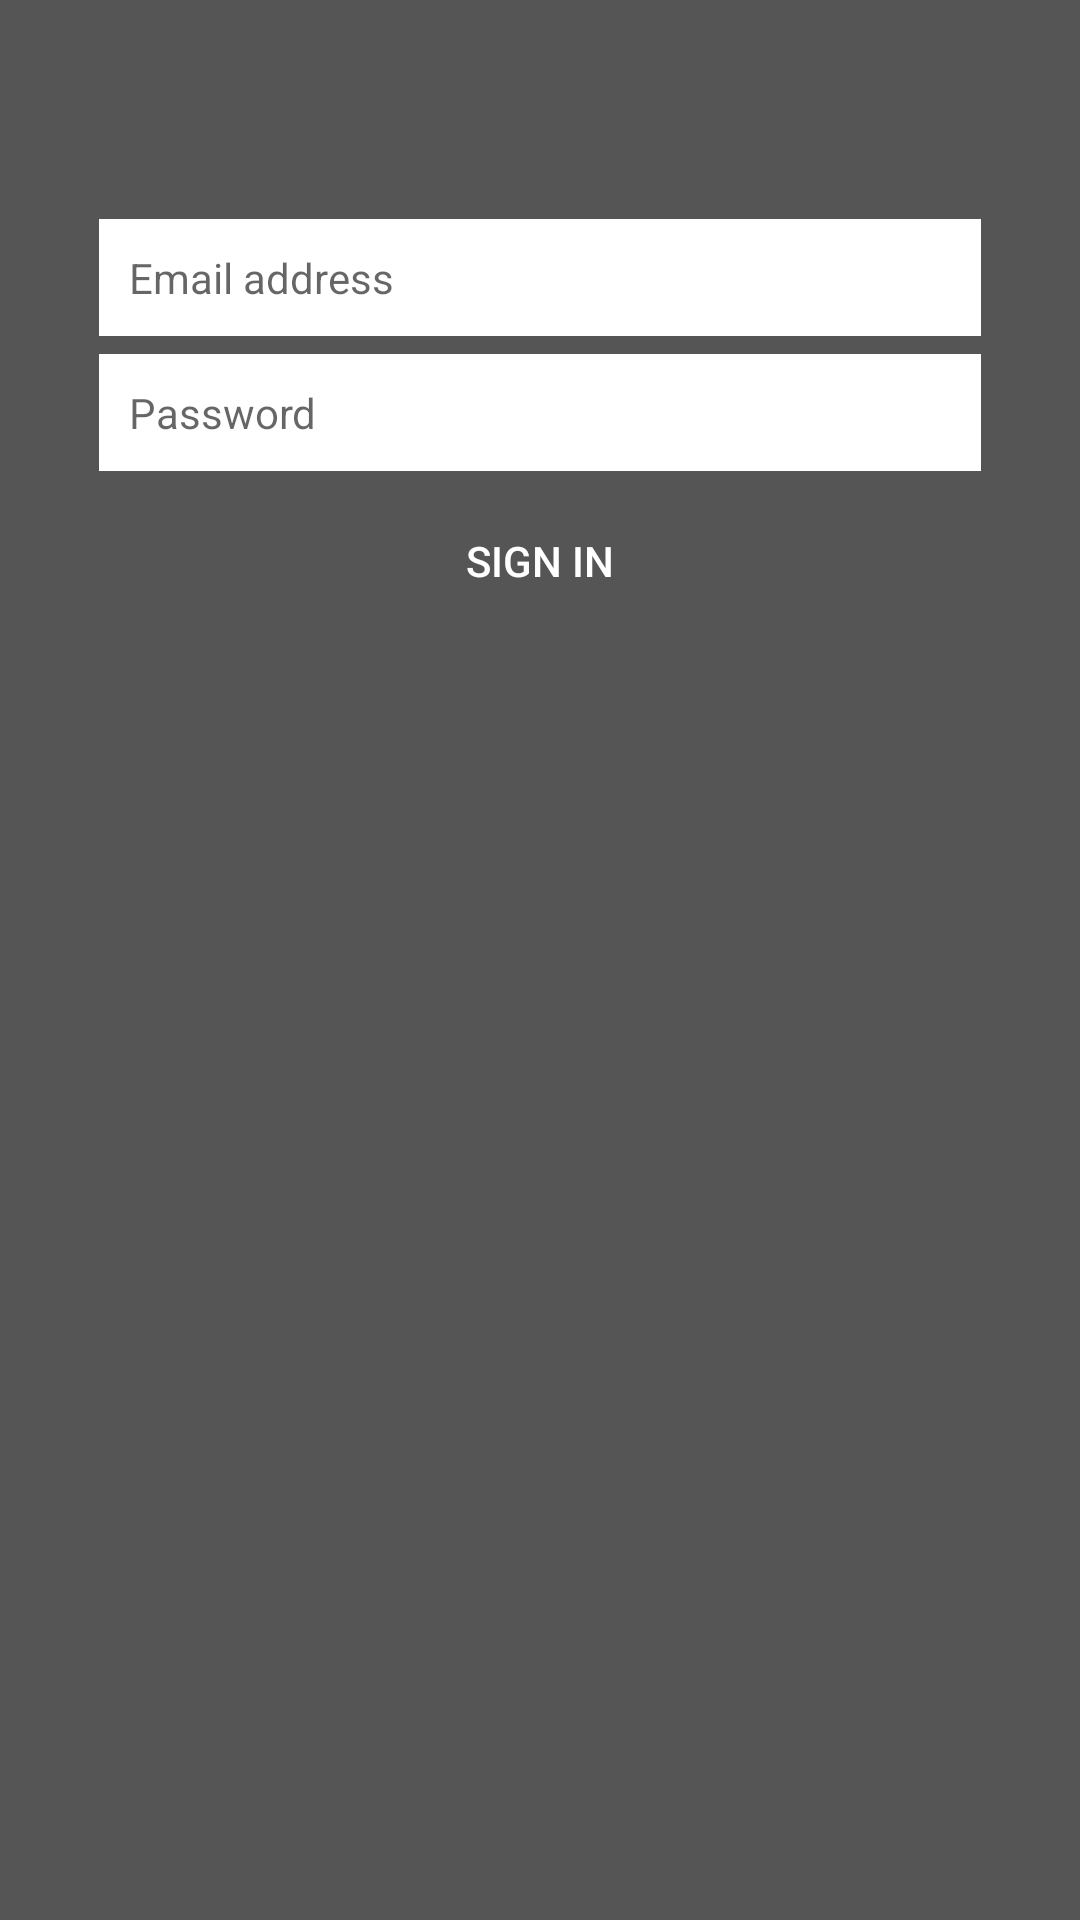

The Android layout XML behind this screen, and the referenced resources:
<!-- AndroidManifest.xml: application theme AppTheme -->
<!-- res/layout/fragment_signin.xml -->
<?xml version="1.0" encoding="utf-8"?>
<LinearLayout xmlns:android="http://schemas.android.com/apk/res/android"
    android:orientation="vertical"
    android:layout_width="match_parent"
    android:layout_height="match_parent"
    style="@style/layout_signinup">

    <EditText
        android:id="@+id/email"
        style="@style/edittext_email" />
    <EditText
        android:id="@+id/password"
        style="@style/edittext_password" />

    <Button
        android:id="@+id/signin_button"
        style="@style/button_signin_submit"/>

</LinearLayout>
<!-- resources referenced by this layout -->
<resources>
  <style name="button_signin_submit">
          <item name="android:layout_width">match_parent</item>
          <item name="android:layout_height">wrap_content</item>
          <item name="android:background">@drawable/button_states</item>
          <item name="android:textSize">14dp</item>
          <item name="android:text">@string/signin</item>
          <item name="android:textColor">@color/white</item>
          <item name="android:padding">10dp</item>
          <item name="android:layout_margin">3dp</item>
          <item name="android:layout_marginLeft">6dp</item>
          <item name="android:layout_marginRight">6dp</item>
      </style>
  <style name="edittext_email">
          <item name="android:background">@color/white</item>
          <item name="android:textSize">14dp</item>
          <item name="android:hint">@string/email</item>
          <item name="android:layout_width">match_parent</item>
          <item name="android:layout_height">wrap_content</item>
          <item name="android:padding">10dp</item>
          <item name="android:layout_margin">3dp</item>
          <item name="android:layout_marginLeft">6dp</item>
          <item name="android:layout_marginRight">6dp</item>
          <item name="android:textColor">@color/black</item>
      </style>
  <style name="edittext_password">
          <item name="android:background">@color/white</item>
          <item name="android:textSize">14dp</item>
          <item name="android:hint">@string/password</item>
          <item name="android:password">true</item>
          <item name="android:layout_width">match_parent</item>
          <item name="android:layout_height">wrap_content</item>
          <item name="android:padding">10dp</item>
          <item name="android:fontFamily">sans-serif</item>
          <item name="android:layout_margin">3dp</item>
          <item name="android:layout_marginLeft">6dp</item>
          <item name="android:layout_marginRight">6dp</item>
          <item name="android:textColor">@color/black</item>
      </style>
  <style name="layout_signinup">
          <item name="android:paddingTop">70dp</item>
          <item name="android:paddingLeft">30dp</item>
          <item name="android:paddingRight">30dp</item>
          <item name="android:background">@color/dark_gray</item>
      </style>
  <style name="AppTheme" parent="Theme.AppCompat.Light.DarkActionBar">
          <item name="windowActionBar">false</item>
          <item name="windowNoTitle">true</item>
          <item name="colorPrimary">@color/dark_gray</item>
      </style>
  <string name="signin">Sign In</string>
  <color name="white">#FFFFFF</color>
  <string name="email">Email address</string>
  <color name="black">#000000</color>
  <string name="password">Password</string>
  <color name="dark_gray">#555555</color>
</resources>
